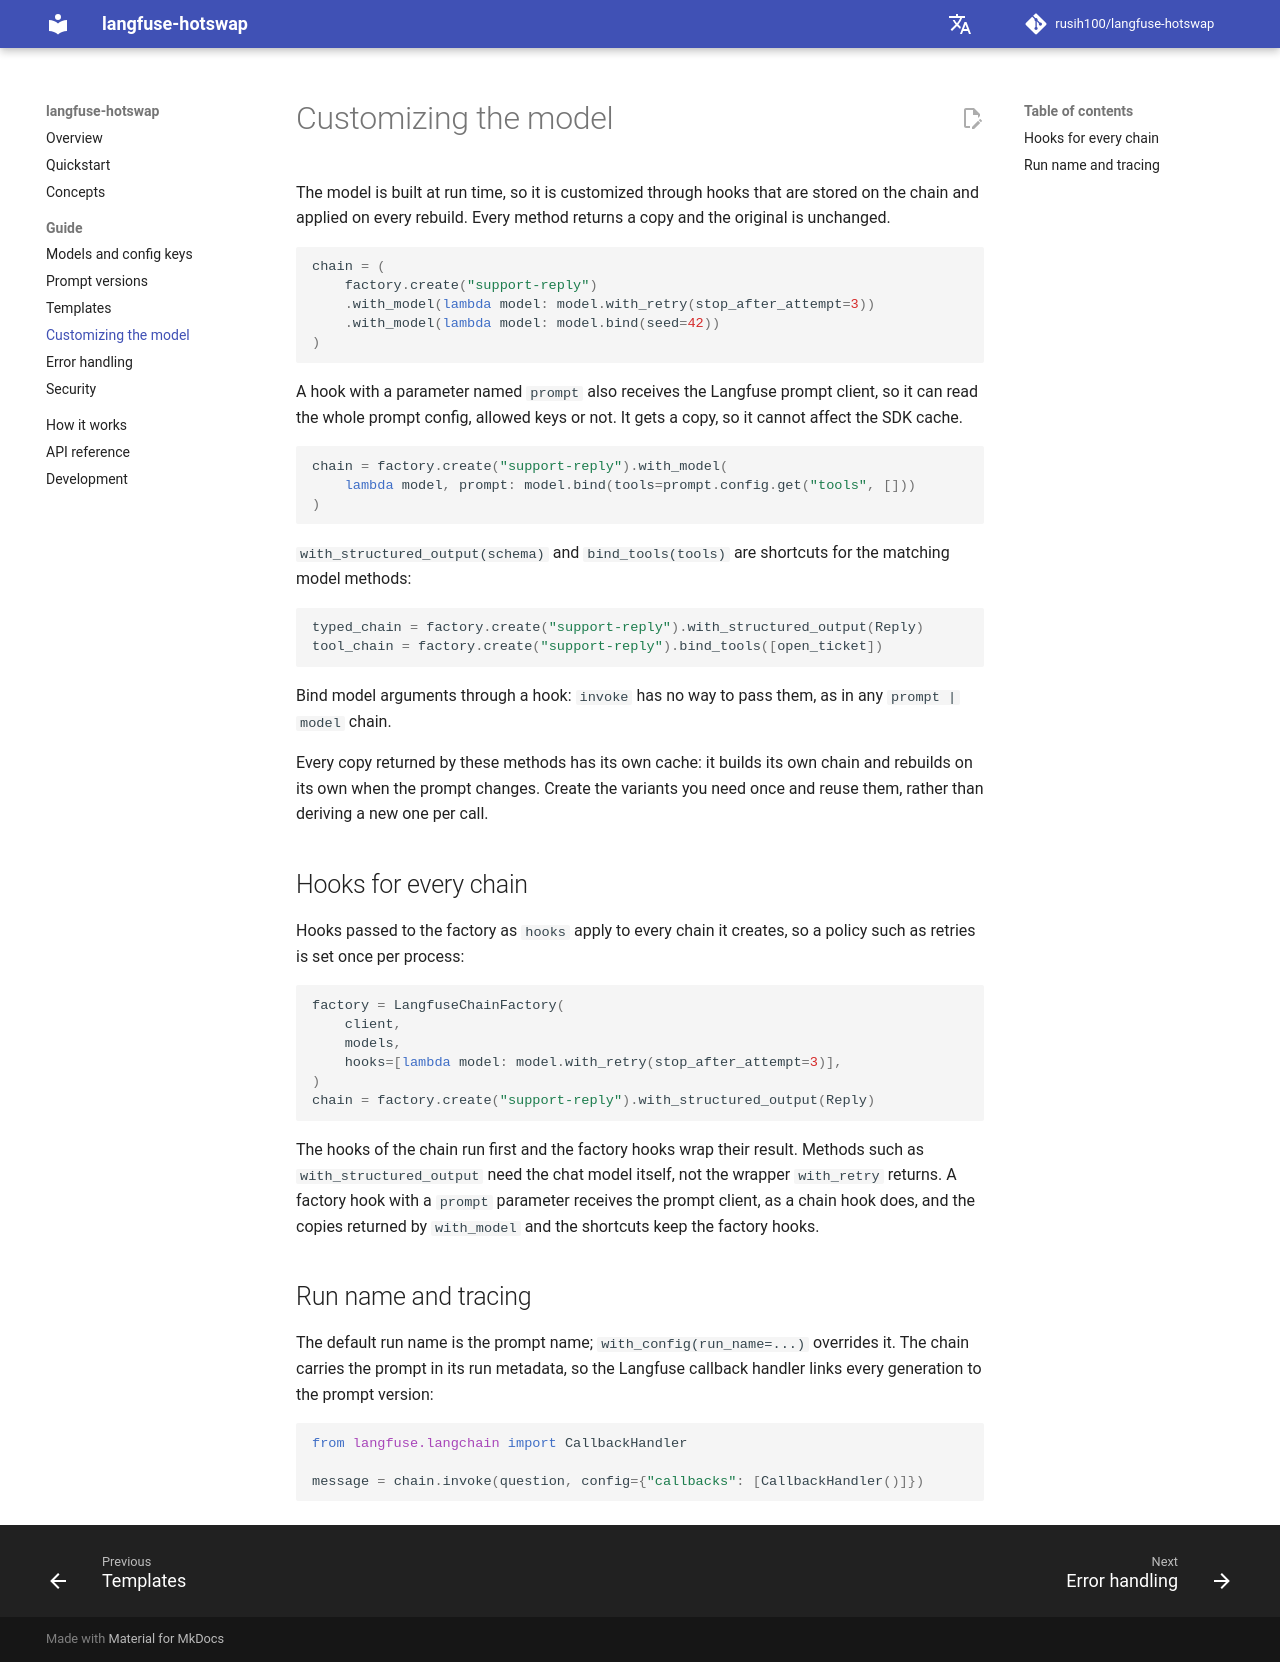

repository: rusih100/langfuse-hotswap · page: customizing/index.html · generator: mkdocs

# Customizing the model

The model is built at run time, so it is customized through hooks that are stored on the chain and
applied on every rebuild. Every method returns a copy and the original is unchanged.

```python
chain = (
    factory.create("support-reply")
    .with_model(lambda model: model.with_retry(stop_after_attempt=3))
    .with_model(lambda model: model.bind(seed=42))
)
```

A hook with a parameter named `prompt` also receives the Langfuse prompt client, so it can read
the whole prompt config, allowed keys or not. It gets a copy, so it cannot affect the SDK cache.

```python
chain = factory.create("support-reply").with_model(
    lambda model, prompt: model.bind(tools=prompt.config.get("tools", []))
)
```

`with_structured_output(schema)` and `bind_tools(tools)` are shortcuts for the matching model
methods:

```python
typed_chain = factory.create("support-reply").with_structured_output(Reply)
tool_chain = factory.create("support-reply").bind_tools([open_ticket])
```

Bind model arguments through a hook: `invoke` has no way to pass them, as in any `prompt | model`
chain.

Every copy returned by these methods has its own cache: it builds its own chain and rebuilds on
its own when the prompt changes. Create the variants you need once
and reuse them, rather than deriving a new one per call.

## Hooks for every chain

Hooks passed to the factory as `hooks` apply to every chain it creates, so a policy such as
retries is set once per process:

```python
factory = LangfuseChainFactory(
    client,
    models,
    hooks=[lambda model: model.with_retry(stop_after_attempt=3)],
)
chain = factory.create("support-reply").with_structured_output(Reply)
```

The hooks of the chain run first and the factory hooks wrap their result. Methods such as
`with_structured_output` need the chat model itself, not the wrapper `with_retry` returns. A
factory hook with a `prompt` parameter receives the prompt client, as a chain hook does, and the
copies returned by `with_model` and the shortcuts keep the factory hooks.

## Run name and tracing

The default run name is the prompt name; `with_config(run_name=...)` overrides it. The chain
carries the prompt in its run metadata, so the Langfuse callback handler links every generation to
the prompt version:

```python
from langfuse.langchain import CallbackHandler

message = chain.invoke(question, config={"callbacks": [CallbackHandler()]})
```
